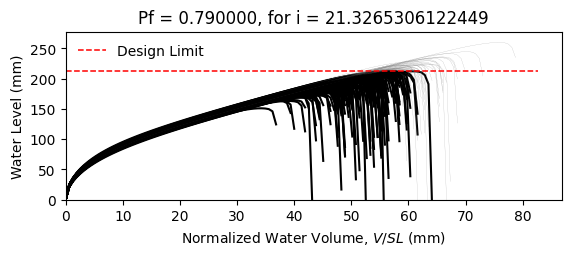

The file beside this chart, header and first rows:
W8X18, L = 360.0 in, slope = 0.020833333333333332 in/in, dead load = 6.944444444444444e-05 kip/in…
zwlim AISC Appendix 2, zwlim DAMP, zwlim Proposed for ASCE 7, zwlim Neglect Ponding, dhnom Denver, dhnom New York, dhnom New Orleans, dh Denver, dh New York, dh New Orleans, dmax
6.663, 5.007, 5.883, 8.96, 0.5225, 0.5225, 0.5225, 3.89, 3.89, 3.89, 8.2, Fail, 
6.663, 5.007, 5.883, 8.96, 0.5225, 0.5225, 0.5225, 3.89, 3.89, 3.89, 7.418, Fail, 
6.663, 5.007, 5.883, 8.96, 0.5225, 0.5225, 0.5225, 3.89, 3.89, 3.89, 7.356, Fail, 
6.663, 5.007, 5.883, 8.96, 0.5225, 0.5225, 0.5225, 3.89, 3.89, 3.89, 8.54, Safe, 
6.663, 5.007, 5.883, 8.96, 0.5225, 0.5225, 0.5225, 3.89, 3.89, 3.89, 6.796, Fail, 
6.663, 5.007, 5.883, 8.96, 0.5225, 0.5225, 0.5225, 3.89, 3.89, 3.89, 10.24, Safe, 
6.663, 5.007, 5.883, 8.96, 0.5225, 0.5225, 0.5225, 3.89, 3.89, 3.89, 7.854, Fail, 
6.663, 5.007, 5.883, 8.96, 0.5225, 0.5225, 0.5225, 3.89, 3.89, 3.89, 7.183, Fail, 
6.663, 5.007, 5.883, 8.96, 0.5225, 0.5225, 0.5225, 3.89, 3.89, 3.89, 8.231, Fail, 
6.663, 5.007, 5.883, 8.96, 0.5225, 0.5225, 0.5225, 3.89, 3.89, 3.89, 7.699, Fail, 
6.663, 5.007, 5.883, 8.96, 0.5225, 0.5225, 0.5225, 3.89, 3.89, 3.89, 6.657, Fail, 
6.663, 5.007, 5.883, 8.96, 0.5225, 0.5225, 0.5225, 3.89, 3.89, 3.89, 6.491, Fail, 
6.663, 5.007, 5.883, 8.96, 0.5225, 0.5225, 0.5225, 3.89, 3.89, 3.89, 8.504, Safe, 
6.663, 5.007, 5.883, 8.96, 0.5225, 0.5225, 0.5225, 3.89, 3.89, 3.89, 7.361, Fail, 
6.663, 5.007, 5.883, 8.96, 0.5225, 0.5225, 0.5225, 3.89, 3.89, 3.89, 8.283, Fail, 
6.663, 5.007, 5.883, 8.96, 0.5225, 0.5225, 0.5225, 3.89, 3.89, 3.89, 7.707, Fail, 
6.663, 5.007, 5.883, 8.96, 0.5225, 0.5225, 0.5225, 3.89, 3.89, 3.89, 7.968, Fail, 
6.663, 5.007, 5.883, 8.96, 0.5225, 0.5225, 0.5225, 3.89, 3.89, 3.89, 8.76, Safe, 
6.663, 5.007, 5.883, 8.96, 0.5225, 0.5225, 0.5225, 3.89, 3.89, 3.89, 7.223, Fail, 
6.663, 5.007, 5.883, 8.96, 0.5225, 0.5225, 0.5225, 3.89, 3.89, 3.89, 7.71, Fail, 
6.663, 5.007, 5.883, 8.96, 0.5225, 0.5225, 0.5225, 3.89, 3.89, 3.89, 7.068, Fail, 
6.663, 5.007, 5.883, 8.96, 0.5225, 0.5225, 0.5225, 3.89, 3.89, 3.89, 8.36, Fail, 
6.663, 5.007, 5.883, 8.96, 0.5225, 0.5225, 0.5225, 3.89, 3.89, 3.89, 8.195, Fail, 
6.663, 5.007, 5.883, 8.96, 0.5225, 0.5225, 0.5225, 3.89, 3.89, 3.89, 7.84, Fail, 
6.663, 5.007, 5.883, 8.96, 0.5225, 0.5225, 0.5225, 3.89, 3.89, 3.89, 7.65, Fail, 
6.663, 5.007, 5.883, 8.96, 0.5225, 0.5225, 0.5225, 3.89, 3.89, 3.89, 6.831, Fail, 
6.663, 5.007, 5.883, 8.96, 0.5225, 0.5225, 0.5225, 3.89, 3.89, 3.89, 8.3, Fail, 
6.663, 5.007, 5.883, 8.96, 0.5225, 0.5225, 0.5225, 3.89, 3.89, 3.89, 7.817, Fail, 
6.663, 5.007, 5.883, 8.96, 0.5225, 0.5225, 0.5225, 3.89, 3.89, 3.89, 7.302, Fail, 
6.663, 5.007, 5.883, 8.96, 0.5225, 0.5225, 0.5225, 3.89, 3.89, 3.89, 8.729, Safe, 
6.663, 5.007, 5.883, 8.96, 0.5225, 0.5225, 0.5225, 3.89, 3.89, 3.89, 8.268, Fail, 
6.663, 5.007, 5.883, 8.96, 0.5225, 0.5225, 0.5225, 3.89, 3.89, 3.89, 8.054, Fail, 
6.663, 5.007, 5.883, 8.96, 0.5225, 0.5225, 0.5225, 3.89, 3.89, 3.89, 7.434, Fail, 
6.663, 5.007, 5.883, 8.96, 0.5225, 0.5225, 0.5225, 3.89, 3.89, 3.89, 8.744, Safe, 
6.663, 5.007, 5.883, 8.96, 0.5225, 0.5225, 0.5225, 3.89, 3.89, 3.89, 8.292, Fail, 
6.663, 5.007, 5.883, 8.96, 0.5225, 0.5225, 0.5225, 3.89, 3.89, 3.89, 7.222, Fail, 
6.663, 5.007, 5.883, 8.96, 0.5225, 0.5225, 0.5225, 3.89, 3.89, 3.89, 7.924, Fail, 
6.663, 5.007, 5.883, 8.96, 0.5225, 0.5225, 0.5225, 3.89, 3.89, 3.89, 8.312, Fail, 
6.663, 5.007, 5.883, 8.96, 0.5225, 0.5225, 0.5225, 3.89, 3.89, 3.89, 8.655, Safe, 
6.663, 5.007, 5.883, 8.96, 0.5225, 0.5225, 0.5225, 3.89, 3.89, 3.89, 6.739, Fail, 
6.663, 5.007, 5.883, 8.96, 0.5225, 0.5225, 0.5225, 3.89, 3.89, 3.89, 9.008, Safe, 
6.663, 5.007, 5.883, 8.96, 0.5225, 0.5225, 0.5225, 3.89, 3.89, 3.89, 7.577, Fail, 
6.663, 5.007, 5.883, 8.96, 0.5225, 0.5225, 0.5225, 3.89, 3.89, 3.89, 7.634, Fail, 
6.663, 5.007, 5.883, 8.96, 0.5225, 0.5225, 0.5225, 3.89, 3.89, 3.89, 7.808, Fail, 
6.663, 5.007, 5.883, 8.96, 0.5225, 0.5225, 0.5225, 3.89, 3.89, 3.89, 8.556, Safe, 
6.663, 5.007, 5.883, 8.96, 0.5225, 0.5225, 0.5225, 3.89, 3.89, 3.89, 6.895, Fail, 
6.663, 5.007, 5.883, 8.96, 0.5225, 0.5225, 0.5225, 3.89, 3.89, 3.89, 7.985, Fail, 
6.663, 5.007, 5.883, 8.96, 0.5225, 0.5225, 0.5225, 3.89, 3.89, 3.89, 7.221, Fail, 
6.663, 5.007, 5.883, 8.96, 0.5225, 0.5225, 0.5225, 3.89, 3.89, 3.89, 7.884, Fail, 
6.663, 5.007, 5.883, 8.96, 0.5225, 0.5225, 0.5225, 3.89, 3.89, 3.89, 7.242, Fail, 
6.663, 5.007, 5.883, 8.96, 0.5225, 0.5225, 0.5225, 3.89, 3.89, 3.89, 8.319, Fail, 
6.663, 5.007, 5.883, 8.96, 0.5225, 0.5225, 0.5225, 3.89, 3.89, 3.89, 6.454, Fail, 
6.663, 5.007, 5.883, 8.96, 0.5225, 0.5225, 0.5225, 3.89, 3.89, 3.89, 8.009, Fail, 
6.663, 5.007, 5.883, 8.96, 0.5225, 0.5225, 0.5225, 3.89, 3.89, 3.89, 7.432, Fail, 
6.663, 5.007, 5.883, 8.96, 0.5225, 0.5225, 0.5225, 3.89, 3.89, 3.89, 8.942, Safe, 
6.663, 5.007, 5.883, 8.96, 0.5225, 0.5225, 0.5225, 3.89, 3.89, 3.89, 7.142, Fail, 
6.663, 5.007, 5.883, 8.96, 0.5225, 0.5225, 0.5225, 3.89, 3.89, 3.89, 7.655, Fail, 
6.663, 5.007, 5.883, 8.96, 0.5225, 0.5225, 0.5225, 3.89, 3.89, 3.89, 7.251, Fail, 
6.663, 5.007, 5.883, 8.96, 0.5225, 0.5225, 0.5225, 3.89, 3.89, 3.89, 6.94, Fail, 
... 142 more rows
